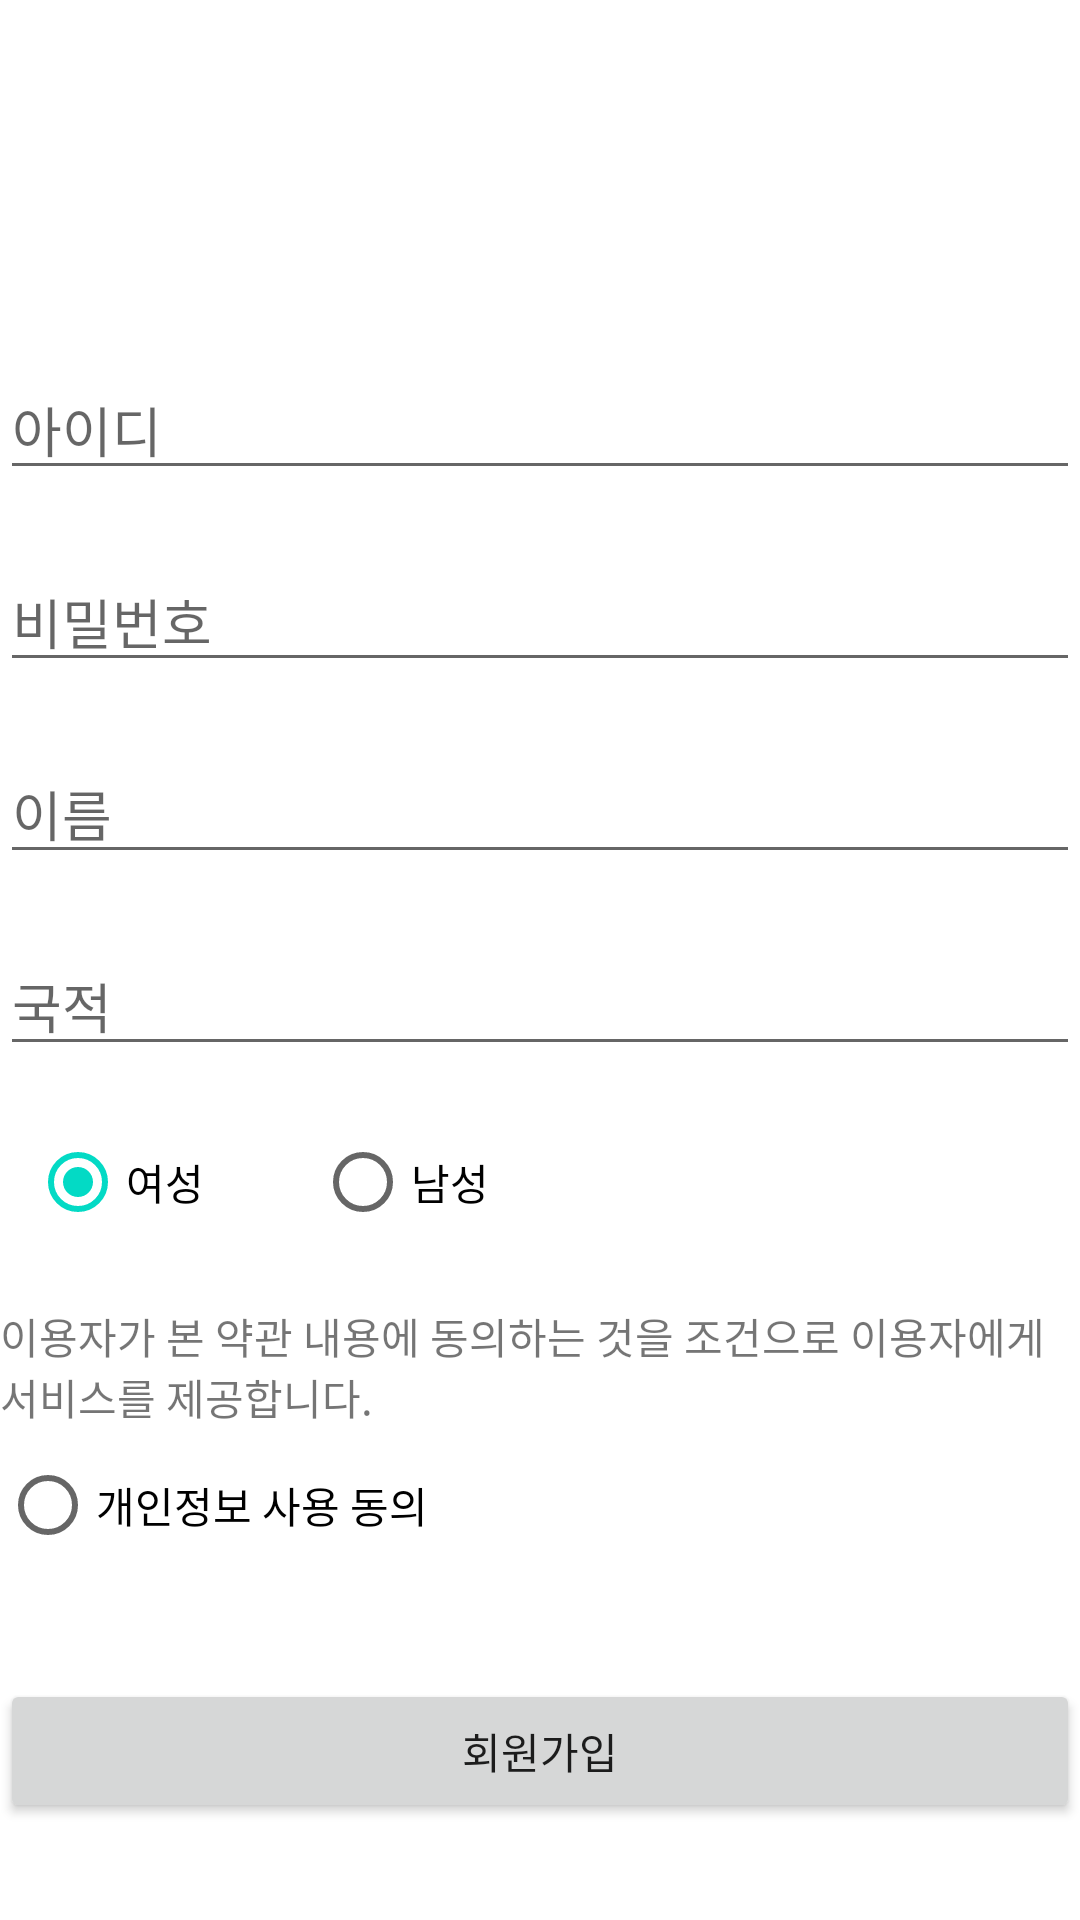

Produce the Android XML layout that renders to this screen, including the resource entries it uses.
<!-- AndroidManifest.xml: application theme Theme.School_login -->
<!-- res/layout/activity_second.xml -->
<?xml version="1.0" encoding="utf-8"?>
<LinearLayout xmlns:android="http://schemas.android.com/apk/res/android"
    xmlns:tools="http://schemas.android.com/tools"
    android:orientation="vertical"
    android:layout_width="183dp"
    android:layout_height="match_parent"
    android:layout_marginLeft="300px"
    >

    <EditText
        android:id="@+id/et_id"
        android:layout_width="match_parent"
        android:layout_height="wrap_content"
        android:layout_centerHorizontal="true"
        android:layout_marginTop="120dp"
        android:hint="아이디"
        android:inputType="textPersonName" />

    <TextView
        android:id="@+id/error_id"
        android:layout_width="match_parent"
        android:layout_height="wrap_content"
        android:textSize="11dp"
        android:text="" />

    <EditText
        android:id="@+id/et_password"
        android:layout_width="match_parent"
        android:layout_height="wrap_content"
        android:layout_below="@id/et_id"
        android:layout_centerHorizontal="true"
        android:layout_marginTop="6dp"
        android:hint="비밀번호"
        android:inputType="textPassword"
        tools:ignore="TextFields"  />

    <TextView
        android:id="@+id/error_pw"
        android:layout_width="match_parent"
        android:layout_height="wrap_content"
        android:textSize="11dp"
        android:text="" />

    <EditText
        android:id="@+id/et_name"
        android:layout_width="match_parent"
        android:layout_height="wrap_content"
        android:layout_below="@id/et_password"
        android:layout_centerHorizontal="true"
        android:layout_marginTop="6dp"
        android:hint="이름"
        android:inputType="textPersonName" />

    <TextView
        android:id="@+id/error_name"
        android:layout_width="match_parent"
        android:layout_height="wrap_content"
        android:textSize="11dp"
        android:text="" />

    <EditText
        android:id="@+id/et_address"
        android:layout_width="match_parent"
        android:layout_height="wrap_content"
        android:layout_marginTop="6dp"
        android:layout_below="@id/et_name"
        android:layout_centerHorizontal="true"
        android:hint="국적"
        android:inputType="textPersonName" />
    <TextView
        android:id="@+id/error_address"
        android:layout_width="match_parent"
        android:layout_height="wrap_content"
        android:textSize="11dp"
        android:text="" />

    <RadioGroup
        android:layout_width="wrap_content"
        android:layout_height="wrap_content"
        android:orientation="horizontal"
        android:checkedButton="@id/radio_woman"
        >

        <RadioButton
            android:id="@+id/radio_woman"
            android:layout_width="match_parent"
            android:layout_height="wrap_content"
            android:layout_marginLeft="10dp"

            android:text="여성" />

        <RadioButton
            android:id="@+id/radio_man"
            android:layout_width="match_parent"
            android:layout_height="wrap_content"
            android:layout_marginLeft="37dp"
            android:text="남성" />
    </RadioGroup>

    <TextView
        android:id="@+id/agree_content"
        android:layout_width="match_parent"
        android:layout_height="wrap_content"
        android:layout_below="@id/et_address"
        android:layout_marginTop="17dp"
        android:text="이용자가 본 약관 내용에 동의하는 것을 조건으로 이용자에게 서비스를 제공합니다." />

    <RadioButton
        android:id="@+id/radio_agree"
        android:layout_width="match_parent"
        android:layout_height="wrap_content"
        android:layout_marginTop="2dp"
        android:text="개인정보 사용 동의" />


    <TextView
        android:id="@+id/error_agree"
        android:layout_width="match_parent"
        android:layout_height="wrap_content"
        android:layout_below="@id/radio_agree"
        android:text="" />

    <Button
        android:id="@+id/btn_register"
        android:layout_width="match_parent"
        android:layout_height="wrap_content"
        android:layout_marginTop="15dp"
        android:layout_below="@id/error_agree"
        android:layout_centerHorizontal="true"
        android:text="회원가입" />

</LinearLayout>
<!-- resources referenced by this layout -->
<resources>
  <style name="Theme.School_login" parent="Theme.MaterialComponents.DayNight.DarkActionBar">
          
          <item name="colorPrimary">@color/purple_500</item>
          <item name="colorPrimaryVariant">@color/purple_700</item>
          <item name="colorOnPrimary">@color/white</item>
          
          <item name="colorSecondary">@color/teal_200</item>
          <item name="colorSecondaryVariant">@color/teal_700</item>
          <item name="colorOnSecondary">@color/black</item>
          
          <item name="android:statusBarColor" tools:targetApi="l">?attr/colorPrimaryVariant</item>
          
      </style>
  <!-- not gathered from this repository: default colours our renderer supplied (Android Studio template values) -->
  <color name="purple_500">#FF6200EE</color>
  <color name="purple_700">#FF3700B3</color>
  <color name="teal_200">#FF03DAC5</color>
  <color name="teal_700">#FF018786</color>
  <color name="black">#FF000000</color>
  <color name="white">#FFFFFFFF</color>
</resources>
